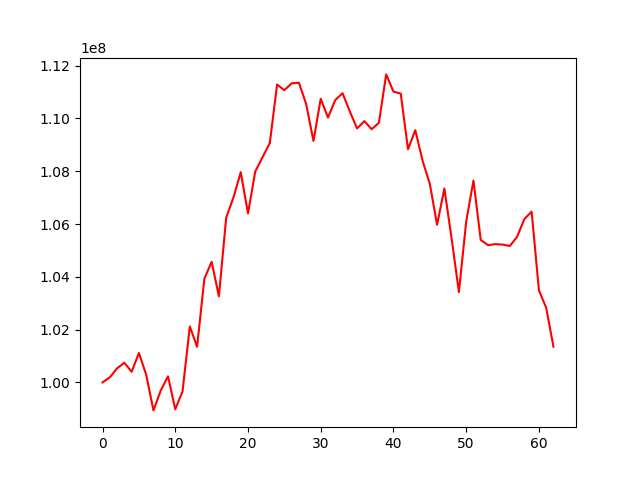

The data file committed next to this chart (first rows):
, 0
0, 100000000
1, 100190355
2, 100531981
3, 100745381
4, 100403764
5, 101114114
6, 100292891
7, 98939425
8, 99692956
9, 100230009
10, 98980812
11, 99662378
12, 102119671
13, 101348516
14, 103928258
15, 104568737
16, 103263398
17, 106237253
18, 107003986
19, 107963554
20, 106400077
21, 107992604
22, 108530125
23, 109069447
24, 111284215
25, 111068751
26, 111329006
27, 111352632
28, 110540354
29, 109146269
30, 110744767
31, 110031093
32, 110698047
33, 110954329
34, 110261546
35, 109621529
36, 109896287
37, 109590690
38, 109833545
39, 111667335
40, 111014501
41, 110938971
42, 108834249
43, 109555230
44, 108403662
45, 107519833
46, 105969586
47, 107346351
48, 105446183
49, 103418439
50, 106088152
51, 107646059
52, 105397372
53, 105198337
54, 105238501
55, 105220243
56, 105167320
57, 105513226
58, 106188813
59, 106468518
... 3 more rows
